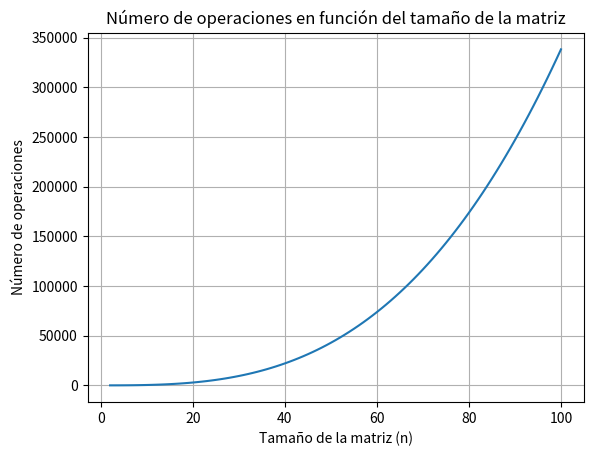

Write the Python code that produced this figure.
#!/usr/bin/env python3
# -*- coding: utf-8 -*-
"""
Eliminacion Gausianna
"""
import numpy as np
import matplotlib.pyplot as plt

A = np.array([[2,1,2,3],[4,3,3,4],[(-2),2,(-4),(-12)],[4,1,8,(-3)]])

#1 & 2)
def elim_gaussiana(A):
    cant_op = 0
    m=A.shape[0]
    n=A.shape[1]
    Ac = A.copy()
    
    if m!=n:
        print('Matriz no cuadrada')
    else:
        for k in range(len(Ac)-1):
            for i in range(k+1, len(Ac)):
                factor = Ac[i, k] / Ac[k, k]
                Ac[i, k] = factor
                cant_op += 1
                for j in range(k+1, len(Ac)):
                    Ac[i, j] -= factor * Ac[k, j]
                    cant_op += 1
    return Ac, cant_op


def main():
    n = 7
    B = np.eye(n) - np.tril(np.ones((n,n)),-1) 
    B[:n,n-1] = 1
    for i in range(len(B)):
        for j in range(len(B[0])):
            if i == j:
                return 1
            if i > j:
                return (-1)
    return 0
    print('Matriz B \n', B)
    
    L,U,cant_oper = elim_gaussiana(B)
    
    print('Matriz L \n', L)
    print('Matriz U \n', U)
    print('Cantidad de operaciones: ', cant_oper)
    print('B=LU? ' , 'Si!' if np.allclose(np.linalg.norm(B - L@U, 1), 0) else 'No!')
    print('Norma infinito de U: ', np.max(np.sum(np.abs(U), axis=1)) )

if __name__ == "__main__":
    main()

#3)
def num_operaciones(n):
    return n**3 / 3 + n**2 / 2 - n / 6

# Tamaños de la matriz
tamanios = np.arange(2, 101)  # Considerando matrices de tamaño de 2 a 100

# Calcular el número de operaciones para cada tamaño de matriz
operaciones = [num_operaciones(n) for n in tamanios]

# Graficar
plt.plot(tamanios, operaciones)
plt.xlabel('Tamaño de la matriz (n)')
plt.ylabel('Número de operaciones')
plt.title('Número de operaciones en función del tamaño de la matriz')
plt.grid(True)
plt.show()
    
#4)
def sustitucion_hacia_adelante(L, b):
    n = L.shape[0]
    y = np.zeros(n)
    for i in range(n):
        y[i] = (b[i] - np.dot(L[i, :i], y[:i])) / L[i, i]
    return y

def sustitucion_hacia_atras(U, y):
    n = U.shape[0]
    x = np.zeros(n)
    for i in range(n-1, -1, -1):
        x[i] = (y[i] - np.dot(U[i, i+1:], x[i+1:])) / U[i, i]
    return x
